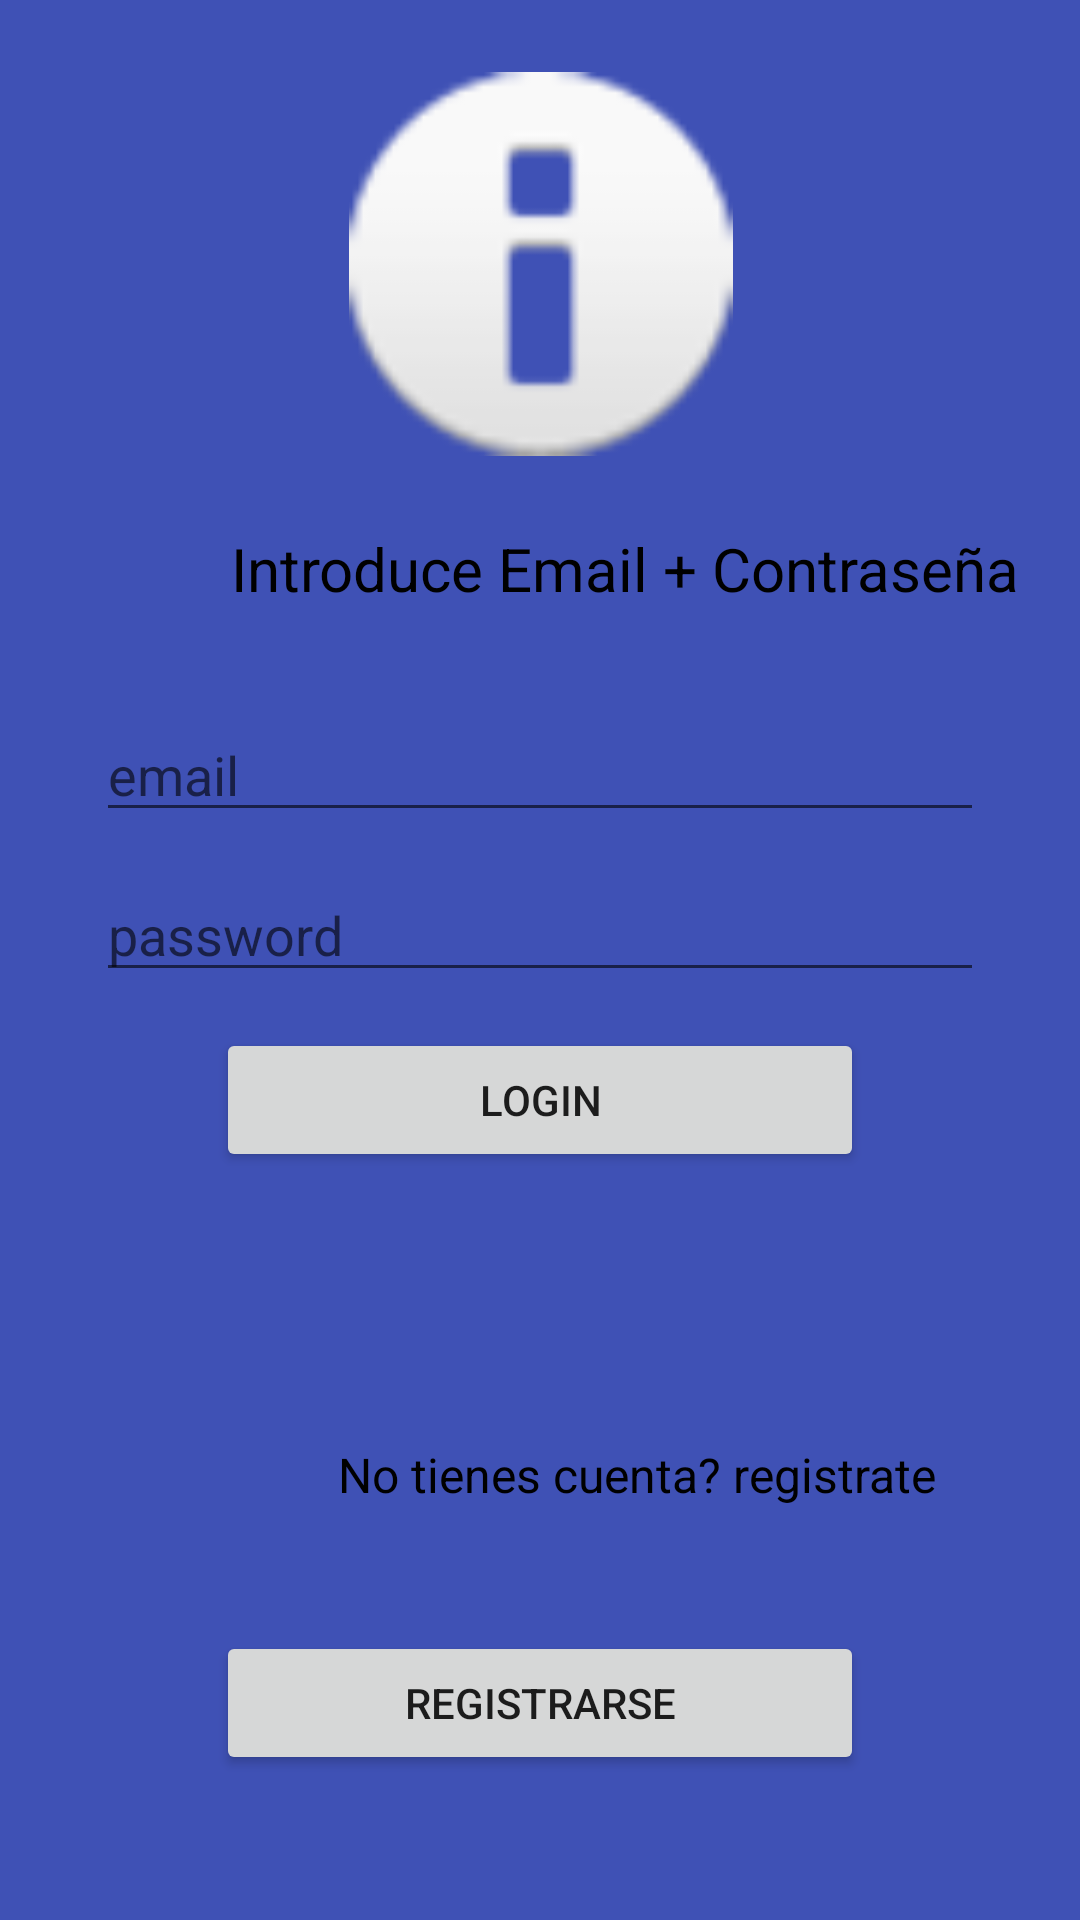

Layout XML and referenced resources for this Android screen:
<!-- AndroidManifest.xml: application theme Theme.DAMproject2 -->
<!-- res/layout/activity_main.xml -->
<?xml version="1.0" encoding="utf-8"?>
<androidx.constraintlayout.widget.ConstraintLayout xmlns:android="http://schemas.android.com/apk/res/android"
    xmlns:app="http://schemas.android.com/apk/res-auto"
    xmlns:tools="http://schemas.android.com/tools"
    android:layout_width="match_parent"
    android:layout_height="match_parent"
    android:background="#3F51B5"
    tools:context=".MainActivity" >

    <TextView
        android:id="@+id/textView1_main"
        android:layout_width="353dp"
        android:layout_height="36dp"
        android:layout_marginStart="32dp"
        android:layout_marginTop="24dp"
        android:layout_marginEnd="32dp"
        android:text="Introduce Email + Contraseña"
        android:textAlignment="center"
        android:textColor="#000000"
        android:textSize="20sp"
        app:layout_constraintEnd_toEndOf="parent"
        app:layout_constraintHorizontal_bias="0.0"
        app:layout_constraintStart_toStartOf="parent"
        app:layout_constraintTop_toBottomOf="@+id/imageView1_main" />

    <Button
        android:id="@+id/btnLogin_main"
        android:layout_width="0dp"
        android:layout_height="wrap_content"
        android:layout_marginStart="72dp"
        android:layout_marginTop="12dp"
        android:layout_marginEnd="72dp"
        android:text="LOGIN"
        app:layout_constraintEnd_toEndOf="parent"
        app:layout_constraintHorizontal_bias="0.0"
        app:layout_constraintStart_toStartOf="parent"
        app:layout_constraintTop_toBottomOf="@+id/inputPassword_main" />

    <EditText
        android:id="@+id/inputPassword_main"
        android:layout_width="0dp"
        android:layout_height="wrap_content"
        android:layout_marginStart="32dp"
        android:layout_marginTop="12dp"
        android:layout_marginEnd="32dp"
        android:ems="10"
        android:hint="password"
        android:inputType="textPassword"
        app:layout_constraintEnd_toEndOf="parent"
        app:layout_constraintHorizontal_bias="0.0"
        app:layout_constraintStart_toStartOf="parent"
        app:layout_constraintTop_toBottomOf="@+id/inputMail_main" />

    <EditText
        android:id="@+id/inputMail_main"
        android:layout_width="0dp"
        android:layout_height="wrap_content"
        android:layout_marginStart="32dp"
        android:layout_marginTop="24dp"
        android:layout_marginEnd="32dp"
        android:ems="10"
        android:hint="email"
        android:inputType="textEmailAddress"
        app:layout_constraintEnd_toEndOf="parent"
        app:layout_constraintHorizontal_bias="0.0"
        app:layout_constraintStart_toStartOf="parent"
        app:layout_constraintTop_toBottomOf="@+id/textView1_main" />

    <TextView
        android:id="@+id/textView2_main"
        android:layout_width="360dp"
        android:layout_height="31dp"
        android:layout_marginStart="32dp"
        android:layout_marginTop="90dp"
        android:layout_marginEnd="32dp"
        android:text="No tienes cuenta? registrate"
        android:textAlignment="center"
        android:textColor="#000000"
        android:textSize="16sp"
        app:layout_constraintEnd_toEndOf="parent"
        app:layout_constraintHorizontal_bias="0.0"
        app:layout_constraintStart_toStartOf="parent"
        app:layout_constraintTop_toBottomOf="@+id/btnLogin_main" />

    <Button
        android:id="@+id/btnRegister_main"
        android:layout_width="0dp"
        android:layout_height="wrap_content"
        android:layout_marginStart="72dp"
        android:layout_marginTop="32dp"
        android:layout_marginEnd="72dp"
        android:text="REGISTRARSE"
        app:layout_constraintEnd_toEndOf="parent"
        app:layout_constraintHorizontal_bias="1.0"
        app:layout_constraintStart_toStartOf="parent"
        app:layout_constraintTop_toBottomOf="@+id/textView2_main" />

    <ImageView
        android:id="@+id/imageView1_main"
        android:layout_width="129dp"
        android:layout_height="128dp"
        android:layout_marginTop="24dp"
        app:layout_constraintEnd_toEndOf="parent"
        app:layout_constraintStart_toStartOf="parent"
        app:layout_constraintTop_toTopOf="parent"
        app:srcCompat="@android:drawable/ic_dialog_info" />

    <TextView
        android:id="@+id/textView3_main"
        android:layout_width="wrap_content"
        android:layout_height="wrap_content"
        android:textColor="#E60707"
        android:textSize="18sp"
        app:layout_constraintBottom_toTopOf="@+id/textView2_main"
        app:layout_constraintEnd_toEndOf="parent"
        app:layout_constraintStart_toStartOf="parent"
        app:layout_constraintTop_toBottomOf="@+id/btnLogin_main" />

</androidx.constraintlayout.widget.ConstraintLayout>
<!-- resources referenced by this layout -->
<resources>
  <style name="Theme.DAMproject2" parent="Theme.AppCompat.Light.DarkActionBar">
          
          <item name="colorPrimary">@color/Primary</item>
          <item name="colorPrimaryVariant">@color/background</item>
          <item name="colorOnPrimary">@color/white</item>
          
          <item name="colorSecondary">@color/Secondary</item>
          <item name="colorSecondaryVariant">@color/Tertiary</item>
          <item name="colorOnSecondary">@color/black</item>
          
          <item name="android:statusBarColor">?attr/colorPrimaryVariant</item>
          
      </style>
  <color name="Primary">#FF03DAC5</color>
  <color name="background">#0efff9</color>
  <color name="white">#FFFFFFFF</color>
  <color name="Secondary">#08daff</color>
  <color name="Tertiary">#fffaf3</color>
  <color name="black">#FF000000</color>
</resources>
